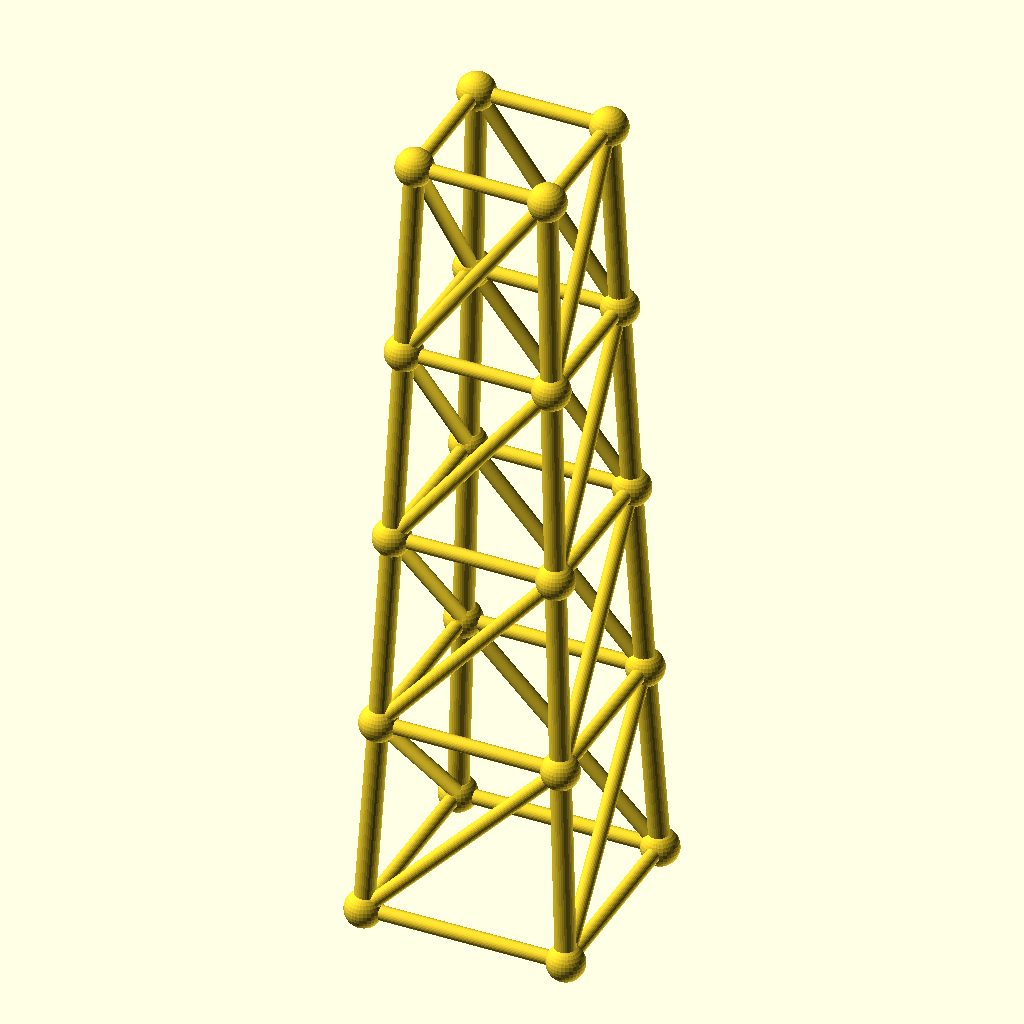
Cell 1 — every parameter at its default value.
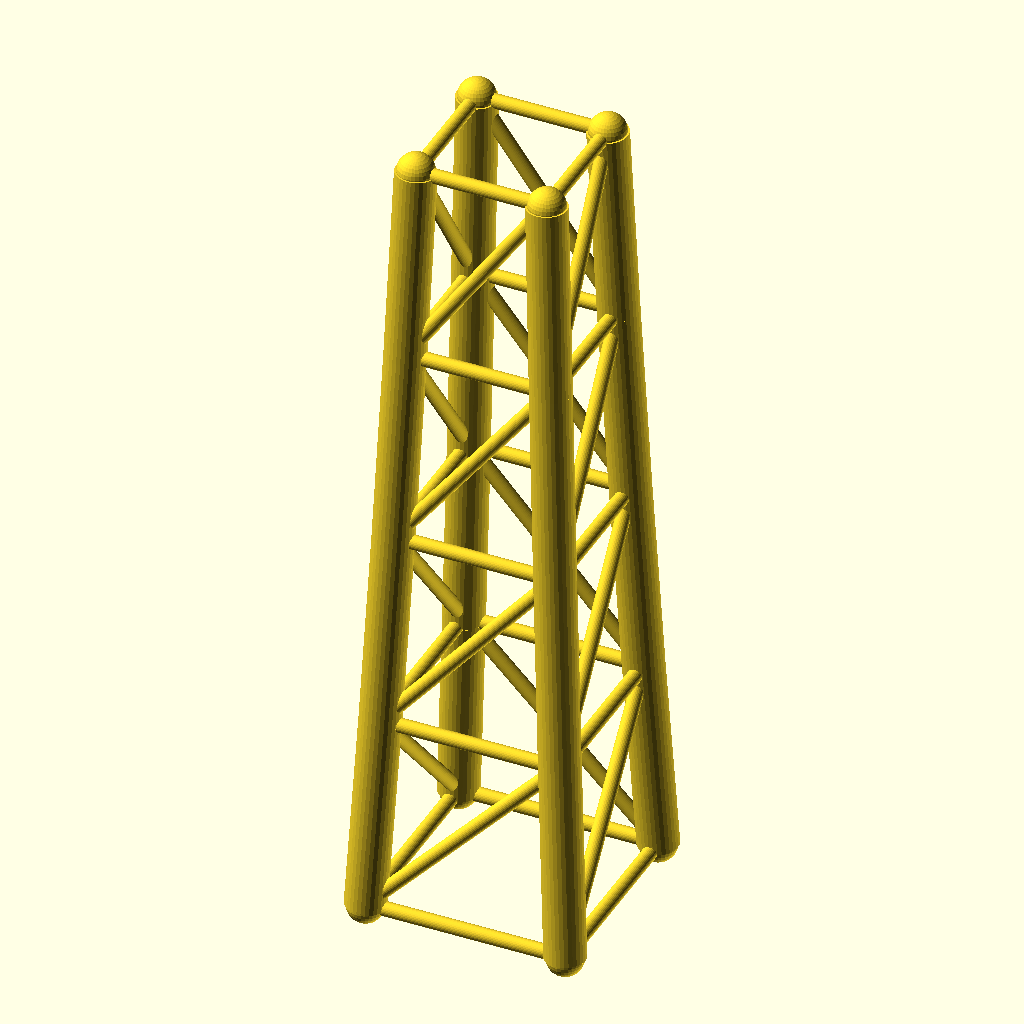
Cell 2: chord_r = 5.6 (everything else at default).
The same orthographic view direction (rotation 55°, 0°, 25°; colour scheme Cornfield) for every cell, with the view re-fitted per cell, so scale and position can differ between cells.
The OpenSCAD source (optional_data/data/gen3/steptowers/part_0074.scad):
$fn = 32;

// ----------------------------------------------------------------------
// Stepped tower: 56 mm base, 4 tiers to 224 mm
// ----------------------------------------------------------------------

// --- parameters (mm) ---
tiers = 4;                // number of tiers
tier_h = 56;              // tier height
base_w = 56;              // bottom footprint width
taper = 0.9;              // footprint shrink per tier
chord_r = 2.8;            // leg radius
diag_r = 2;               // brace radius
joint_r = 5.16;           // joint ball radius

cx = [-1, 1, 1, -1];
cy = [-1, -1, 1, 1];
widths = [56, 50.4, 45.36, 40.82, 36.74];
heights = [0, 56, 112, 168, 224];

module member(a, b, r) {
  /* rod: cylinder from joint a to joint b */
  d = b - a;
  length = norm(d);
  translate(a) rotate([0, acos(d[2] / length), atan2(d[1], d[0])])
    cylinder(h = length, r = r);
}

module joint(p, r) {
  /* ball at the joint centre */
  translate(p) sphere(r = r);
}

/* legs */
for (l = [0 : tiers - 1]) {
  for (c = [0 : 3]) {
    member([cx[c] * widths[l] / 2, cy[c] * widths[l] / 2, heights[l]], [cx[c] * widths[l + 1] / 2, cy[c] * widths[l + 1] / 2, heights[l + 1]], chord_r);
  }
}
/* ring at every level */
for (l = [0 : tiers]) {
  member([cx[0] * widths[l] / 2, cy[0] * widths[l] / 2, heights[l]], [cx[1] * widths[l] / 2, cy[1] * widths[l] / 2, heights[l]], diag_r);
  member([cx[1] * widths[l] / 2, cy[1] * widths[l] / 2, heights[l]], [cx[2] * widths[l] / 2, cy[2] * widths[l] / 2, heights[l]], diag_r);
  member([cx[2] * widths[l] / 2, cy[2] * widths[l] / 2, heights[l]], [cx[3] * widths[l] / 2, cy[3] * widths[l] / 2, heights[l]], diag_r);
  member([cx[3] * widths[l] / 2, cy[3] * widths[l] / 2, heights[l]], [cx[0] * widths[l] / 2, cy[0] * widths[l] / 2, heights[l]], diag_r);
}
/* face crosses, one X per face per tier */
for (l = [0 : tiers - 1]) {
  member([cx[0] * widths[l] / 2, cy[0] * widths[l] / 2, heights[l]], [cx[1] * widths[l + 1] / 2, cy[1] * widths[l + 1] / 2, heights[l + 1]], diag_r);
  member([cx[1] * widths[l] / 2, cy[1] * widths[l] / 2, heights[l]], [cx[2] * widths[l + 1] / 2, cy[2] * widths[l + 1] / 2, heights[l + 1]], diag_r);
  member([cx[2] * widths[l] / 2, cy[2] * widths[l] / 2, heights[l]], [cx[3] * widths[l + 1] / 2, cy[3] * widths[l + 1] / 2, heights[l + 1]], diag_r);
  member([cx[3] * widths[l] / 2, cy[3] * widths[l] / 2, heights[l]], [cx[0] * widths[l + 1] / 2, cy[0] * widths[l + 1] / 2, heights[l + 1]], diag_r);
}
/* joint balls */
for (l = [0 : tiers]) {
  for (c = [0 : 3]) joint([cx[c] * widths[l] / 2, cy[c] * widths[l] / 2, heights[l]], joint_r);
}
Customizer parameters (derived from the source; name, type, default, range or options):
tiers: number, default 4
tier_h: number, default 56
base_w: number, default 56
taper: number, default 0.9
chord_r: number, default 2.8
diag_r: number, default 2
joint_r: number, default 5.16
cx: vector, default [-1, 1, 1, -1]
cy: vector, default [-1, -1, 1, 1]
